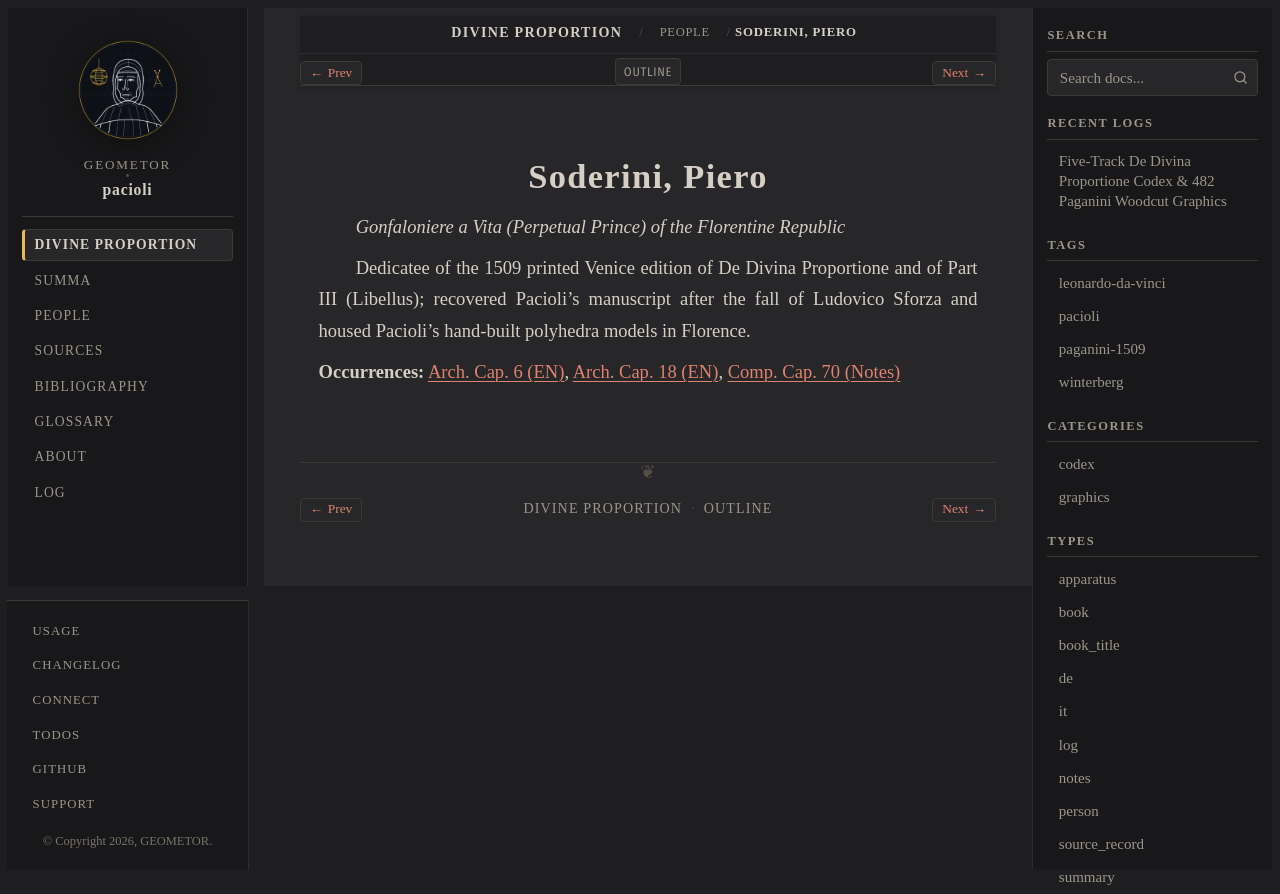

repository: geometor/pacioli · page: de_divina_proportione/people/piero-soderini.html · generator: sphinx

:type: person
:layout: book
:death_year: 1522
:death_label: 1522
:lifespan: 1452 – 1522
:excerpt: Gonfaloniere a Vita (Perpetual Prince) of the Florentine Republic

.. _person-piero-soderini:

Soderini, Piero
===============

*Gonfaloniere a Vita (Perpetual Prince) of the Florentine Republic*

Dedicatee of the 1509 printed Venice edition of De Divina Proportione and of Part III (Libellus); recovered Pacioli's manuscript after the fall of Ludovico Sforza and housed Pacioli's hand-built polyhedra models in Florence.

**Occurrences:** :doc:`Arch. Cap. 6 (EN) </de_divina_proportione/architectura/cap_06/index>`, :doc:`Arch. Cap. 18 (EN) </de_divina_proportione/architectura/cap_18/index>`, :doc:`Comp. Cap. 70 (Notes) </de_divina_proportione/compendio/cap_70/notes>`
